The GitHub repository mocharifa/KlasifikasiCabai contains a labelled image folder "image" with 3 categories: hijau, merah, rawit. Examples follow, each with its label.

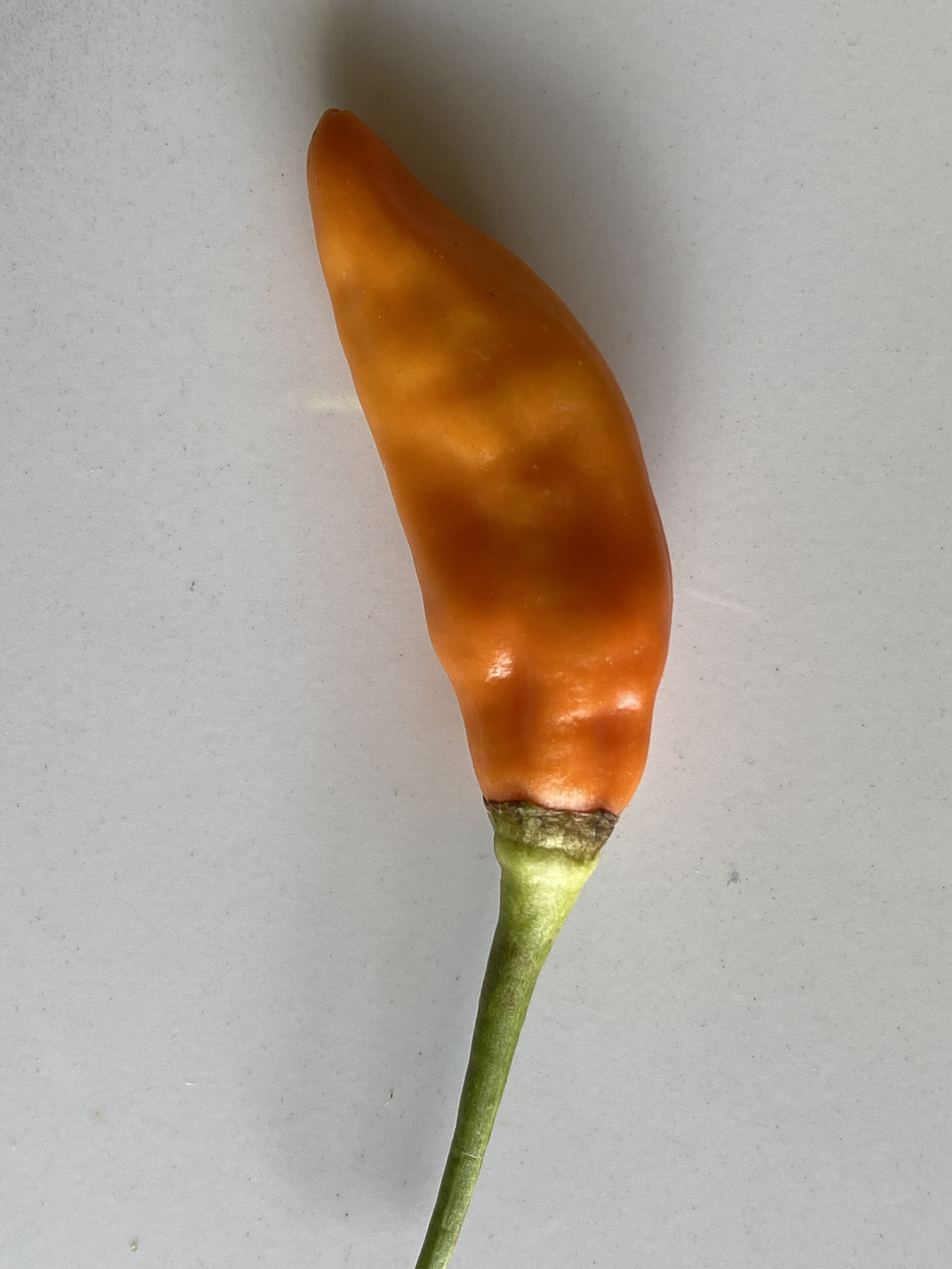
Label: merah

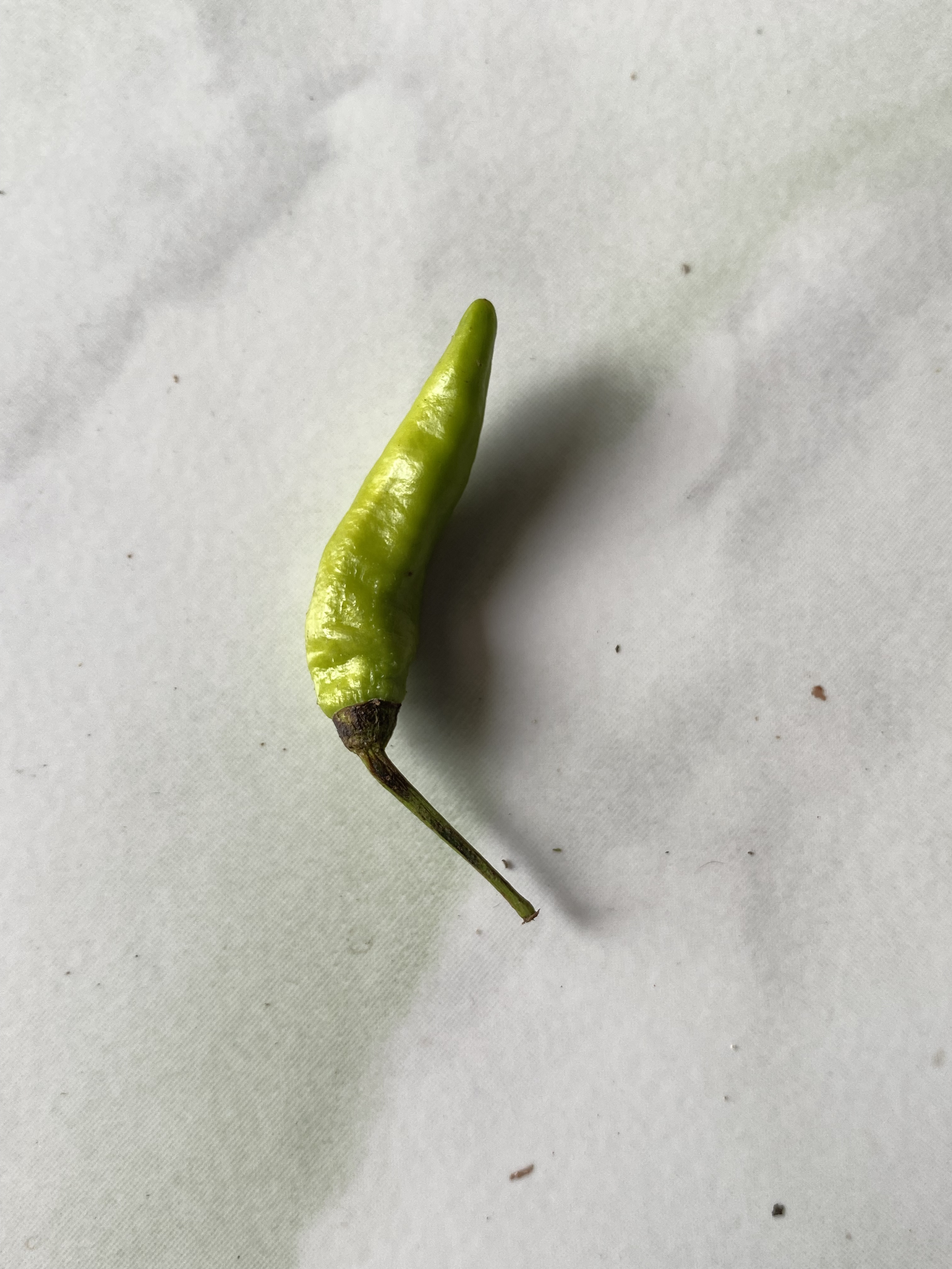
Label: hijau

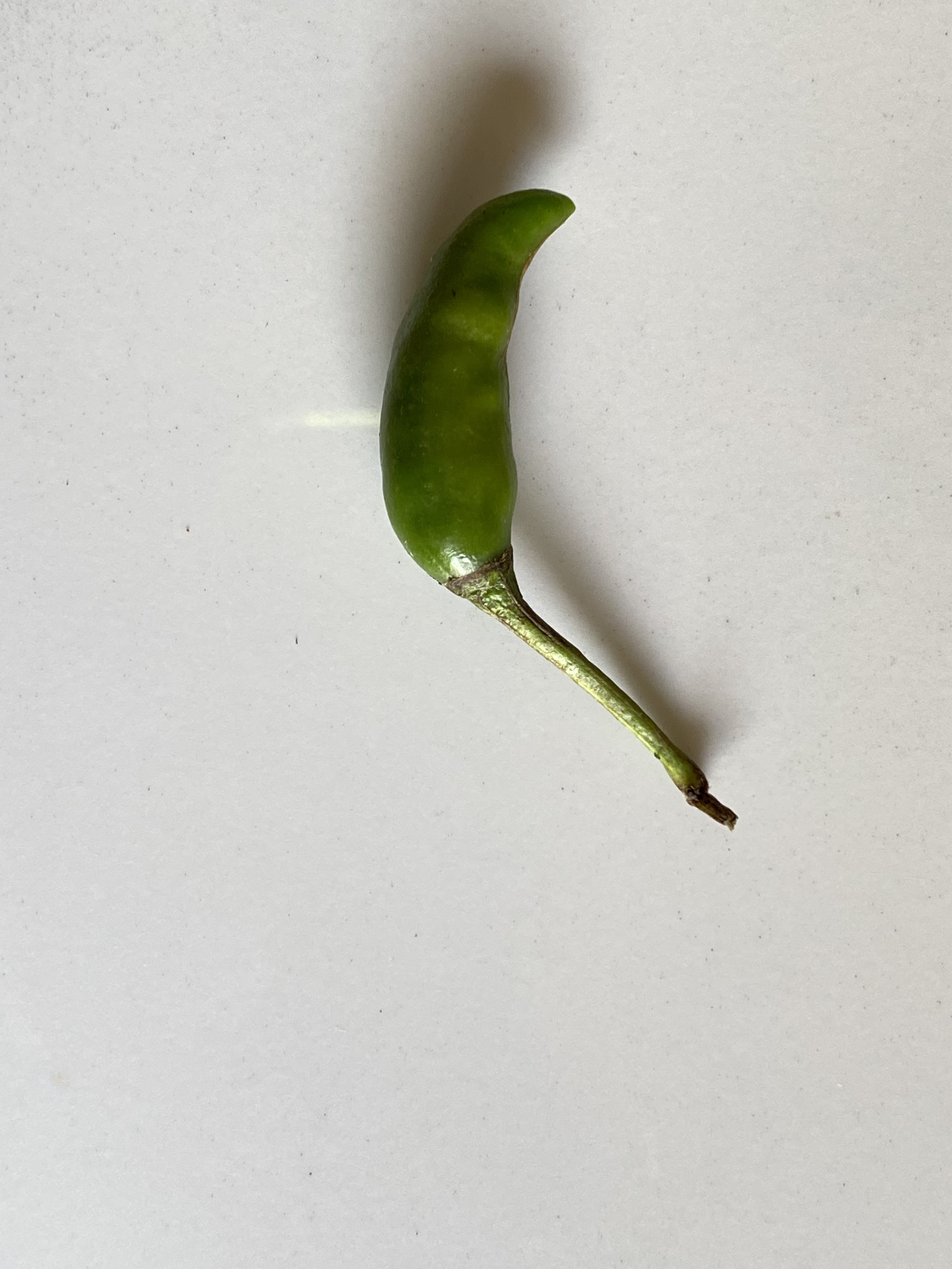
Label: rawit

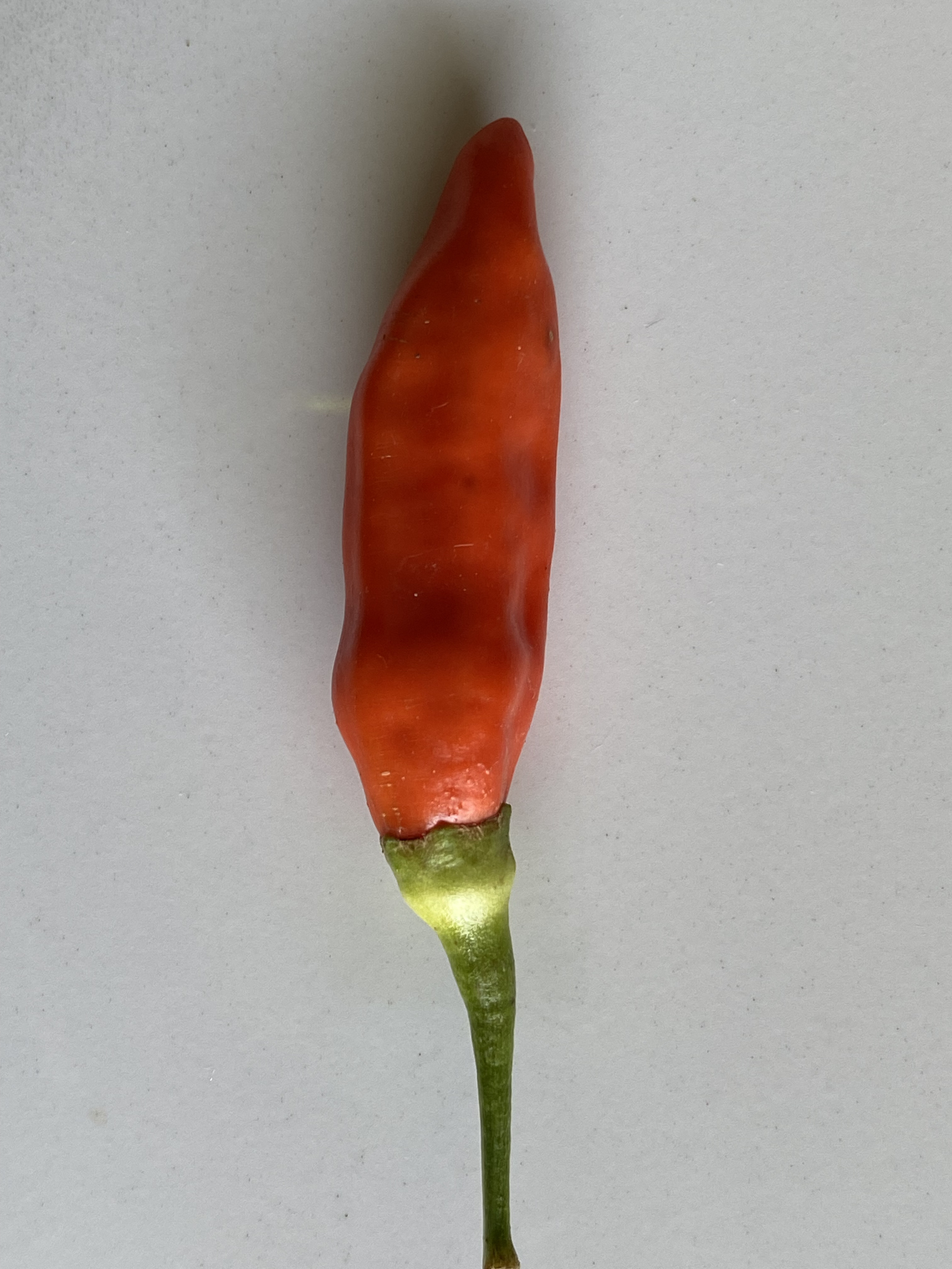
Label: merah

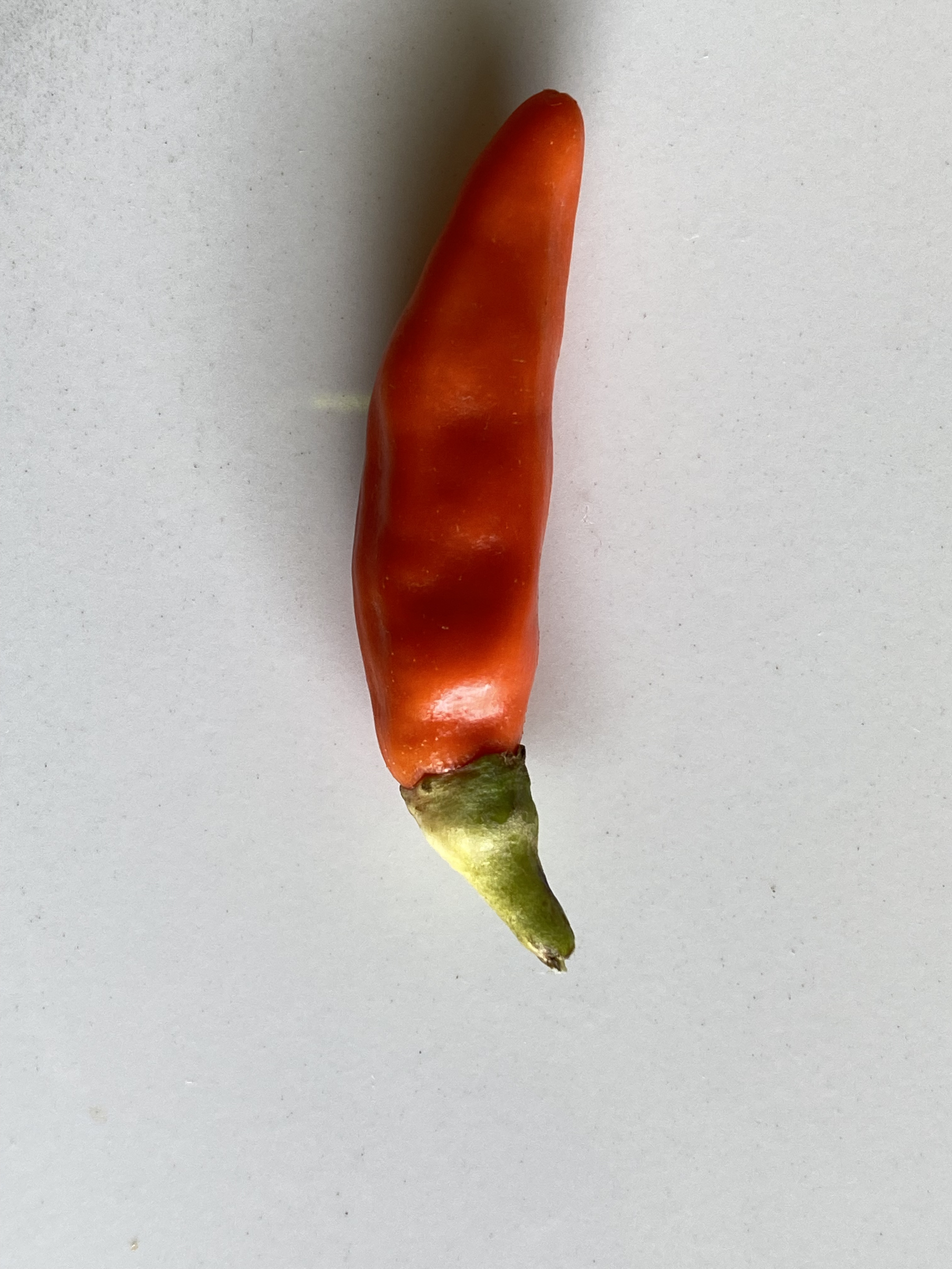
Label: merah

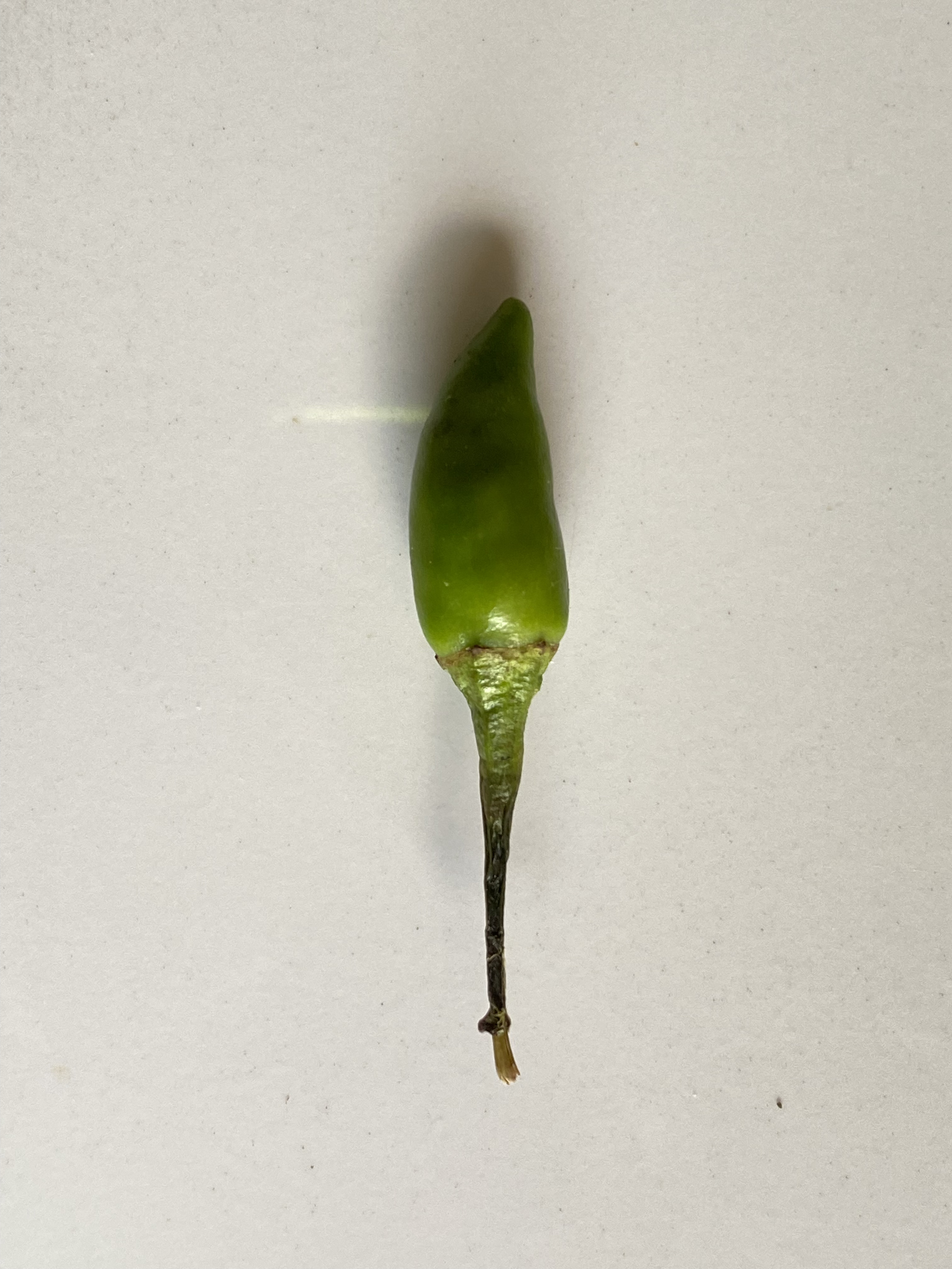
Label: rawit
